3-way image classification set "crops" from GitHub (kORNkin/InspireLab-SeaGrapeDetection); label vocabulary: darkening, harvestable, whitening.

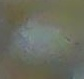
Label: harvestable

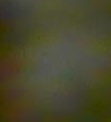
Label: whitening

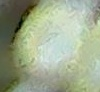
Label: whitening

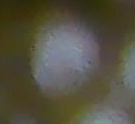
Label: darkening

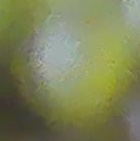
Label: harvestable

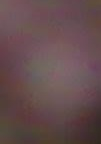
Label: darkening
